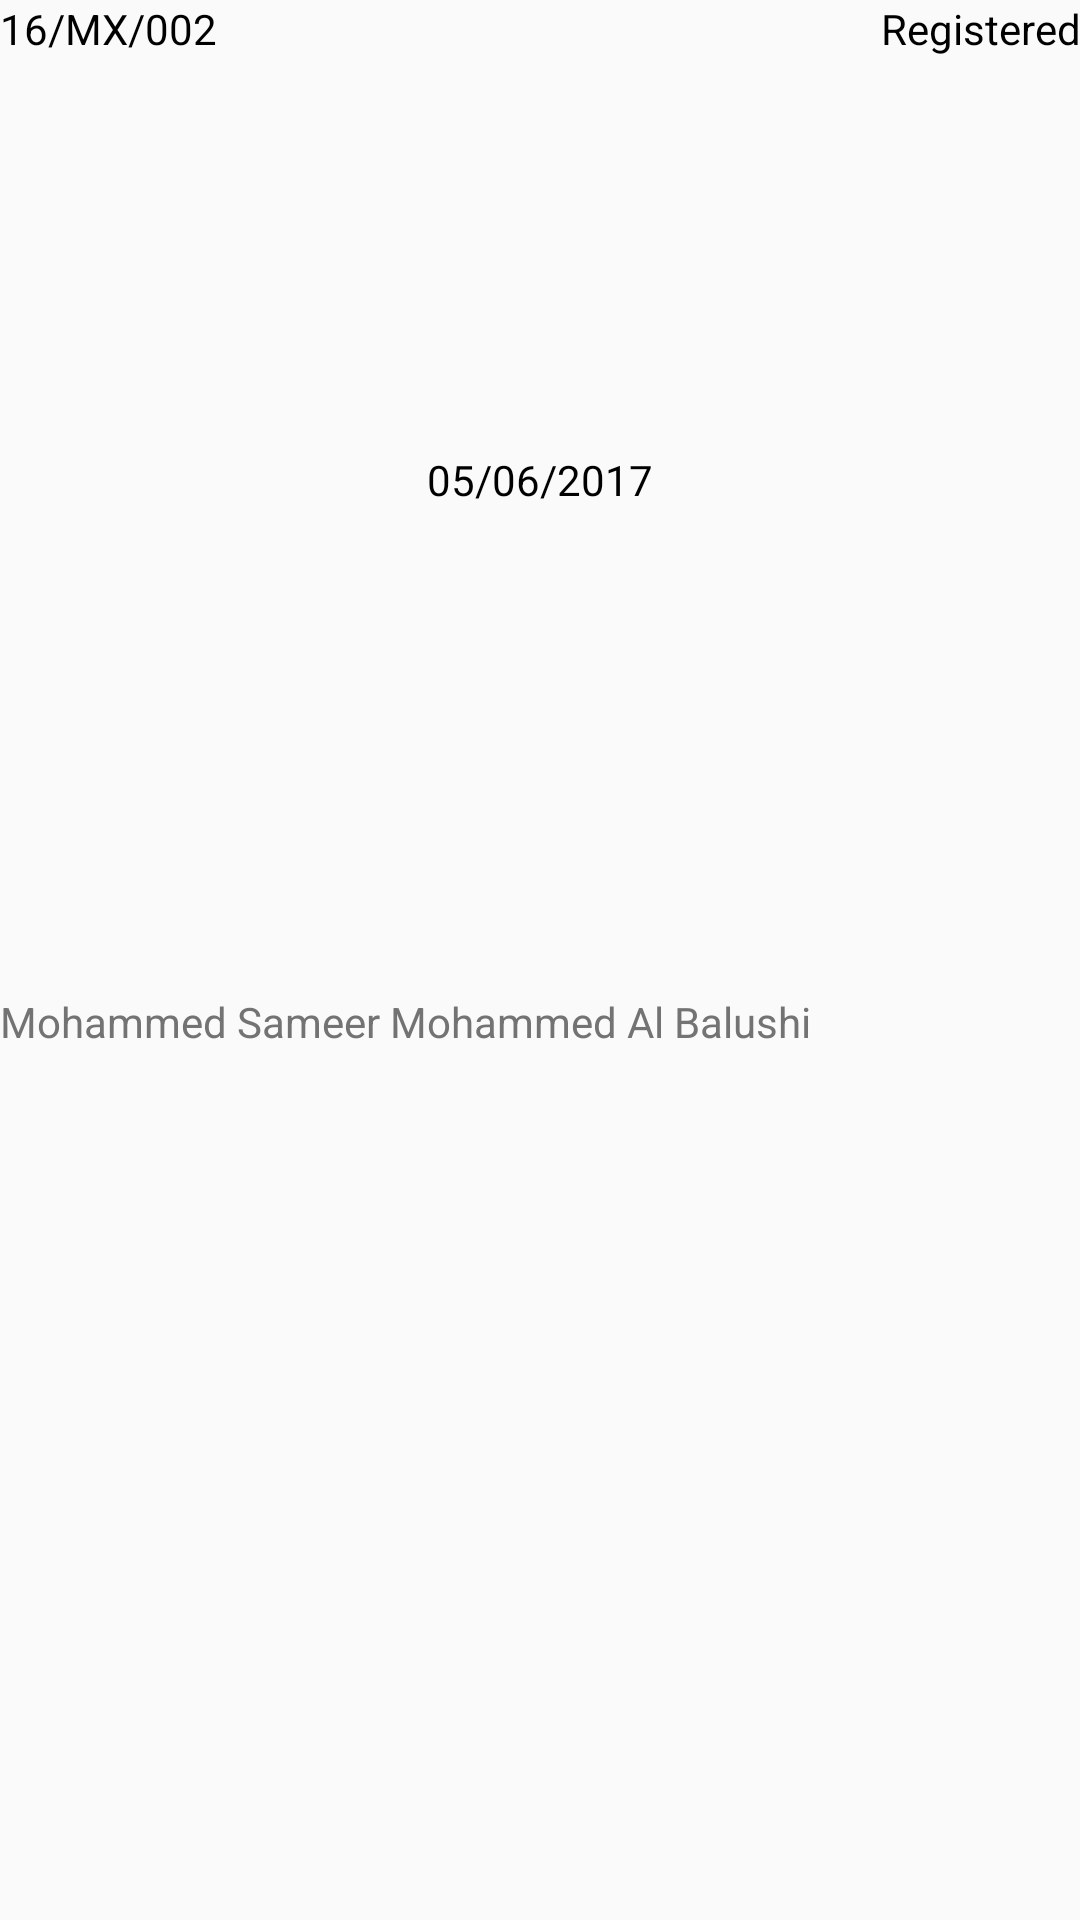

Layout XML and referenced resources for this Android screen:
<!-- AndroidManifest.xml: application theme AppTheme -->
<!-- res/layout/pre_approval_view.xml -->
<?xml version="1.0" encoding="utf-8"?>
<LinearLayout xmlns:android="http://schemas.android.com/apk/res/android"
    android:orientation="vertical"
    android:layout_width="match_parent"
    android:layout_height="match_parent"
    android:weightSum="2">

    <LinearLayout
        android:layout_width="match_parent"
        android:layout_height="match_parent"
        android:layout_weight="1"
        android:orientation="horizontal">
        <LinearLayout
            android:layout_width="match_parent"
            android:layout_height="match_parent"
            android:layout_weight="0.05">

            <TextView
                android:id="@+id/preapproval_policy_list"
                android:layout_width="match_parent"
                android:layout_height="match_parent"
                android:layout_weight="0.01"
                android:text="16/MX/002"
                android:layout_gravity="center"
                android:textColor="#000000"/>
            <TextView
                android:id="@+id/preapproval_entrydate_list"
                android:layout_width="match_parent"
                android:layout_height="match_parent"
                android:layout_gravity="center"
                android:gravity="center"
                android:layout_weight="0.01"
                android:text="05/06/2017"
                android:textColor="#000000"/>
            <TextView
                android:id="@+id/preapproval_status_list"
                android:layout_width="match_parent"
                android:layout_height="match_parent"
                android:layout_weight="0.01"
                android:text="Registered"
                android:layout_gravity="end"
                android:textAlignment="viewEnd"
                android:textColor="#000000"/>
        </LinearLayout>
    </LinearLayout>

    <LinearLayout
        android:layout_width="match_parent"
        android:layout_height="match_parent"
        android:layout_weight="1"
        android:orientation="horizontal">
        <LinearLayout
            android:layout_width="match_parent"
            android:layout_height="match_parent"
            android:layout_weight="0.05"
            android:orientation="vertical">
            <TextView
                android:layout_width="match_parent"
                android:layout_height="wrap_content"
                android:layout_gravity="center"
                android:textSize="8sp" />
            <TextView
                android:id="@+id/preapproval_patient_name_list"
                android:layout_width="match_parent"
                android:layout_height="wrap_content"
                android:layout_gravity="center"
                android:text="Mohammed Sameer Mohammed Al Balushi"
                android:textAppearance="@style/Base.TextAppearance.AppCompat.Small"
                android:textColor="#737373"/>
            <TextView
                android:layout_width="match_parent"
                android:layout_height="wrap_content"
                android:layout_gravity="center"
                android:textSize="8sp" />
        </LinearLayout>
    </LinearLayout>
</LinearLayout>
<!-- resources referenced by this layout -->
<resources>
  <style name="AppTheme" parent="Theme.AppCompat.Light.NoActionBar">
          
          <item name="colorPrimary">@color/colorPrimary</item>
          <item name="colorPrimaryDark">@color/colorPrimaryDark</item>
          <item name="colorAccent">@color/colorAccent</item>
          <item name="titleTextStyle">@style/NoTitleText</item>
          <item name="android:titleTextStyle">@style/NoTitleText</item>
          <item name="subtitleTextStyle">@style/NoTitleText</item>
          <item name="android:subtitleTextStyle">@style/NoTitleText</item>
          <item name="drawerArrowStyle">@style/BarStyle</item>
      </style>
  <color name="colorPrimary">#FFFFFF</color>
  <color name="colorPrimaryDark">#303F9F</color>
  <color name="colorAccent">#ED1941</color>
  <style name="NoTitleText">
          <item name="android:textSize">0sp</item>
          <item name="android:textColor">#00000000</item>
      </style>
  <style name="BarStyle" parent="Widget.AppCompat.DrawerArrowToggle">
          <item name="color">#ED1941</item>
      </style>
</resources>
